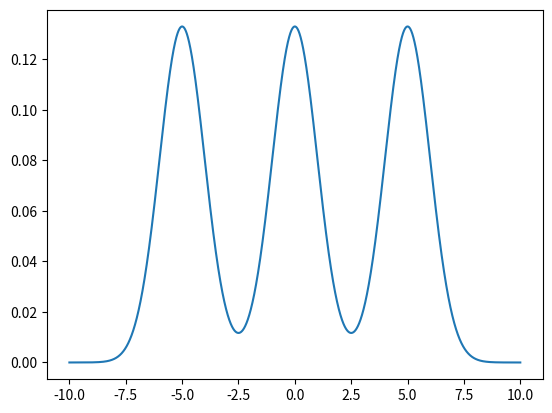

This chart was generated by the following Python code: (Note: this script raises an exception after producing the figure.)
###[1]###
import numpy as np
import matplotlib.pyplot as plt
from scipy.stats import norm

x_axis = np.linspace(-10, 10, num=500000)
mixture_gaussian = (norm.pdf(x_axis, -5, 1) + norm.pdf(x_axis, 0, 1) + norm.pdf(x_axis, 5, 1)) / 3
plt.plot(x_axis, mixture_gaussian)

xy_matrix = np.transpose(np.array([x_axis, mixture_gaussian]))


###[2]###
import numpy as np
import matplotlib.pyplot as pl
import scipy.stats as st

data1 = np.random.multivariate_normal((-5,1), [[1,0], [0,1]], 50000//4)
data2 = np.random.multivariate_normal((0,1), [[1,0], [0,1]], 50000//4)
data3 = np.random.multivariate_normal((5,1), [[1,0], [0,1]], 50000//4)
data = np.concatenate((data1,data2,data3),axis=0)
x = data[:, 0]
y = data[:, 1]
xmin, xmax = -10, 10
ymin, ymax = -10, 10

# Peform the kernel density estimate
xx, yy = np.mgrid[xmin:xmax:50000j, ymin:ymax:50000j]
positions = np.vstack([xx.ravel(), yy.ravel()])
values = np.vstack([x, y])
kernel = st.gaussian_kde(values)
f = np.reshape(kernel(positions).T, xx.shape)

fig = pl.figure()
ax = fig.gca()
ax.set_xlim(xmin, xmax)
ax.set_ylim(ymin, ymax)
# Contourf plot
cfset = ax.contourf(xx, yy, f, cmap='Blues')
## Or kernel density estimate plot instead of the contourf plot
#ax.imshow(np.rot90(f), cmap='Blues', extent=[xmin, xmax, ymin, ymax])
# Contour plot
cset = ax.contour(xx, yy, f, colors='k')
# Label plot
ax.clabel(cset, inline=1, fontsize=10)
ax.set_xlabel('Y1')
ax.set_ylabel('Y0')

pl.show()
